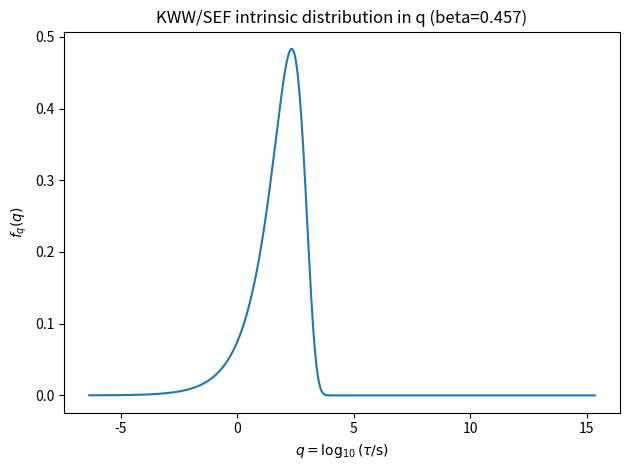

The matplotlib source for this figure:
import numpy as np
import matplotlib.pyplot as plt
from scipy.stats import levy_stable

def rho_s(s: np.ndarray, beta: float) -> np.ndarray:
    """
    ρ(s,β) from Eq (3), evaluated via a Lévy-stable pdf.
    Valid for 0 < beta < 1.
    """
    s = np.asarray(s, dtype=float)
    out = np.zeros_like(s)

    mask = s > 0
    if not np.any(mask):
        return out

    theta = np.pi * beta / 2.0
    c = np.cos(theta)

    # Change of variable u = t / c^(1/beta) gives:
    # ρ(s,β) = c^(-1/beta) * f_stable( s / c^(1/beta) ; alpha=beta, skew=+1, scale=1 )
    s_scaled = s[mask] / (c ** (1.0 / beta))
    out[mask] = (c ** (-1.0 / beta)) * levy_stable.pdf(
        s_scaled, beta, 1.0, loc=0.0, scale=1.0
    )
    return out

def rho_log_tau(tau: np.ndarray, beta: float, tau_star: float = 1.0) -> np.ndarray:
    """
    ρ_log(τ*, x, β) but returned as a function of τ (x = log10 τ).
    So the y-values integrate to 1 over x = log10(τ).
    """
    tau = np.asarray(tau, dtype=float)
    s = tau_star / tau
    return np.log(10.0) * s * rho_s(s, beta)

EULER_GAMMA = 0.5772156649015328606
ZETA3 = 1.2020569031595942854  # Apery’s constant ζ(3)

def sef_moments_q(tau_star: float, beta: float):
    """
    For KWW/SEF intrinsic distribution of relaxation times, with q = log10(tau):

    Zorn (JCP 2002) gives for Kohlrausch/KWW:
      E[ln tau]      = ln(tau*) + (1/beta - 1) * gamma_E
      Var(ln tau)    = (pi^2/6) * (1/beta^2 - 1)
      mu3_central(ln tau) = 2*zeta(3) * (1 - 1/beta^3)

    Skewness of ln(tau):
      g1_ln = mu3 / Var^(3/2)

    Since q = ln(tau)/ln(10) is a linear rescaling, skewness is invariant:
      g1_q = g1_ln
    """
    if not (0 < beta <= 1):
        raise ValueError("beta must be in (0, 1].")
    if tau_star <= 0:
        raise ValueError("tau_star must be positive.")

    # Mean/variance in ln-space
    mu_ln  = np.log(tau_star) + (1.0 / beta - 1.0) * EULER_GAMMA
    var_ln = (np.pi**2 / 6.0) * (1.0 / beta**2 - 1.0)

    # Third central moment in ln-space (Zorn, Table I, Kohlrausch row)
    mu3_ln = 2.0 * ZETA3 * (1.0 - 1.0 / beta**3)

    # Skewness in ln-space, and hence in q-space
    if var_ln <= 0:
        # beta=1 gives var=0; distribution collapses to a delta, skewness undefined.
        skew_q = np.nan
    else:
        skew_q = mu3_ln / (var_ln ** 1.5)

    # Convert mean/std to q=log10(tau)
    ln10 = np.log(10.0)
    mu_q = mu_ln / ln10
    sigma_q = np.sqrt(var_ln) / ln10

    return mu_q, sigma_q, skew_q


def plot_q_pdf(rho_log_tau_func, tau_star, beta,
               q_min=None, q_max=None, nq=5000):
    # Use your moment-based bounds (optional but convenient)
    mu_q, sigma_q, _ = sef_moments_q(tau_star, beta)
    if q_min is None:
        q_min = mu_q - 8*sigma_q
    if q_max is None:
        q_max = mu_q + 12*sigma_q

    q = np.linspace(q_min, q_max, nq)
    tau = 10.0**q

    # This is the pdf in q-space
    f_q = rho_log_tau_func(tau, beta, tau_star=tau_star)

    # Normalize numerically over q (good sanity check)
    Z = np.trapz(f_q, q)
    f_q = f_q / Z

    plt.figure()
    plt.plot(q, f_q)
    plt.xlabel(r"$q=\log_{10}(\tau/\mathrm{s})$")
    plt.ylabel(r"$f_q(q)$")
    plt.title(f"KWW/SEF intrinsic distribution in q (beta={beta:g})")
    plt.tight_layout()
    plt.show()

    return q, f_q

# Example call:
q, f_q = plot_q_pdf(rho_log_tau, tau_star=106.4, beta=0.457)
